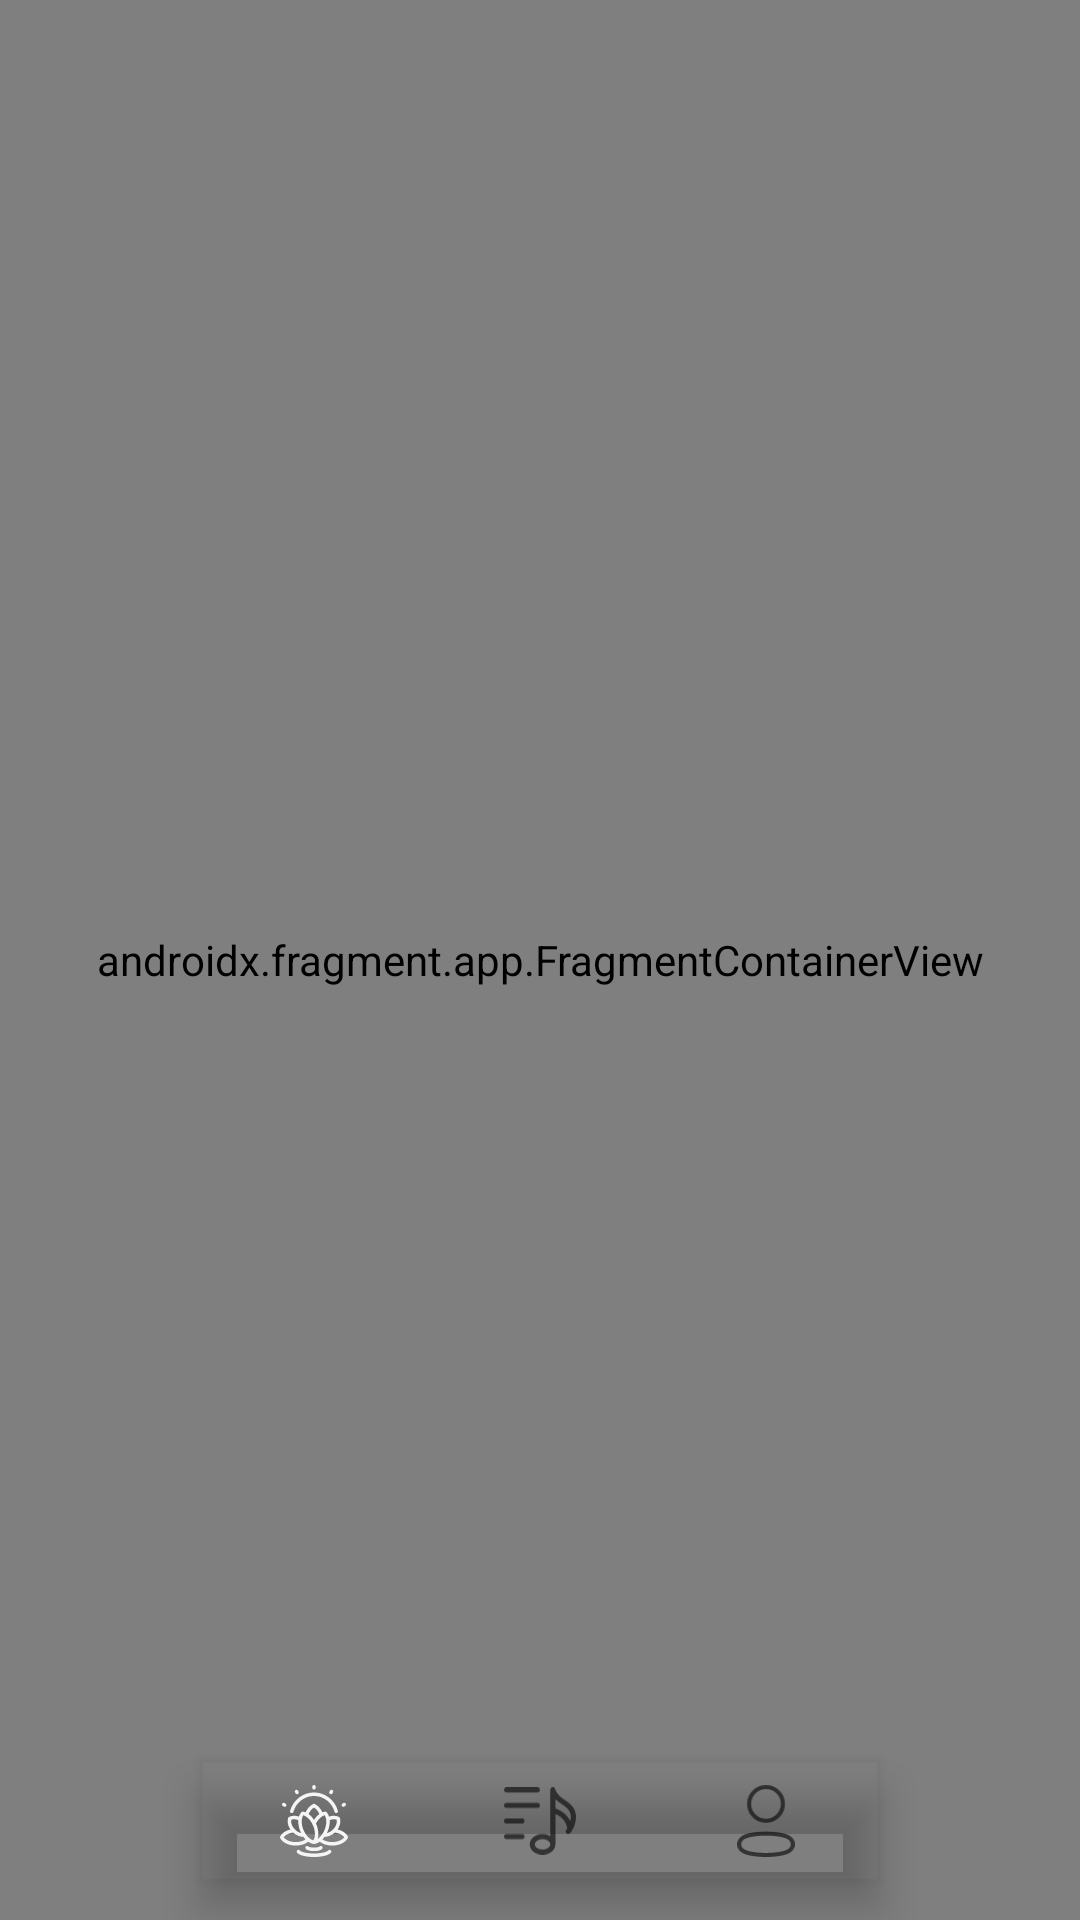

This screen was rendered from an Android layout file. Write that file and the resources it references.
<!-- AndroidManifest.xml: application theme Theme.MAD -->
<!-- res/layout/activity_main.xml -->
<?xml version="1.0" encoding="utf-8"?>
<androidx.constraintlayout.widget.ConstraintLayout xmlns:android="http://schemas.android.com/apk/res/android"
    xmlns:app="http://schemas.android.com/apk/res-auto"
    xmlns:tools="http://schemas.android.com/tools"
    android:layout_width="match_parent"
    android:layout_height="match_parent"
    tools:context=".MainActivity">

    <androidx.fragment.app.FragmentContainerView
        android:layout_width="match_parent"
        android:layout_height="match_parent"
        android:id="@+id/view_container"
        app:navGraph="@navigation/nav_graph"
        android:name="androidx.navigation.fragment.NavHostFragment"
        />

    <com.google.android.material.bottomnavigation.BottomNavigationView
        android:id="@+id/bottom_navigation_view"
        android:layout_width="226dp"
        android:layout_height="40dp"
        app:menu="@menu/btm_navigation_menu"
        app:labelVisibilityMode="unlabeled"
        android:background="@android:color/transparent"
        app:layout_constraintBottom_toBottomOf="@+id/view_container"
        app:layout_constraintEnd_toEndOf="parent"
        app:layout_constraintStart_toStartOf="parent"
        android:layout_marginBottom="13dp"/>

</androidx.constraintlayout.widget.ConstraintLayout>
<!-- resources referenced by this layout -->
<resources>
  <style name="Theme.MAD" parent="Base.Theme.MAD" />
  <style name="Base.Theme.MAD" parent="Theme.AppCompat.Light.NoActionBar">
          
          
          
          <item name="android:textColor">@color/white</item>
          <item name="textAllCaps">false</item>
      </style>
  <!-- not gathered from this repository: default colours our renderer supplied (Android Studio template values) -->
  <color name="white">#FFFFFFFF</color>
</resources>
